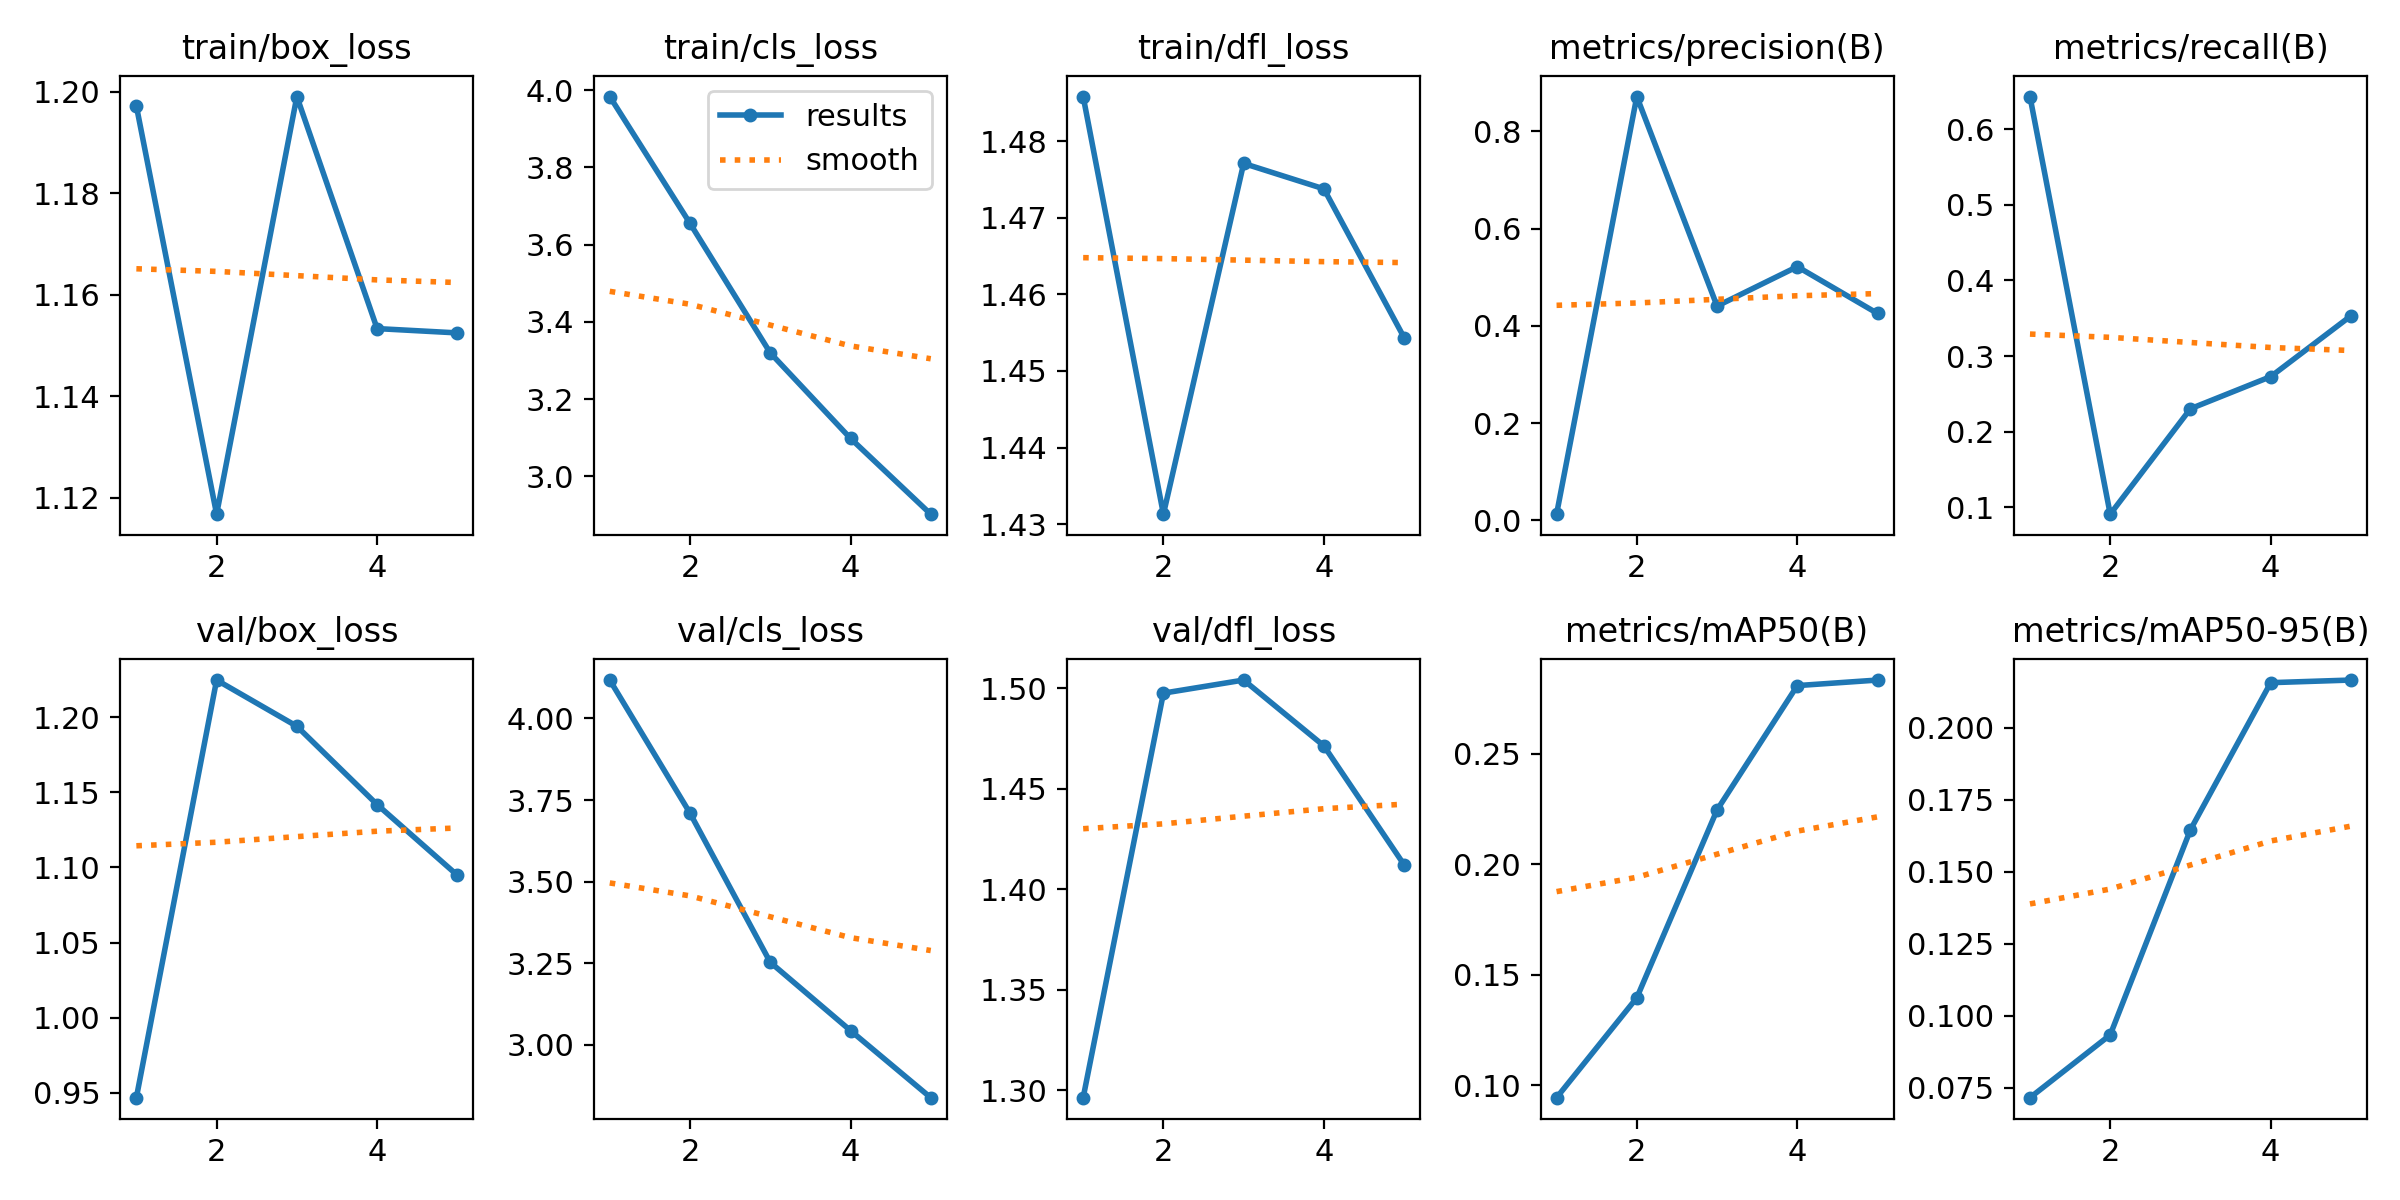

Source data for this figure (header and first rows):
epoch, time, train/box_loss, train/cls_loss, train/dfl_loss, metrics/precision(B), metrics/recall(B), metrics/mAP50(B), metrics/mAP50-95(B), val/box_loss, val/cls_loss, val/dfl_loss, lr/pg0, lr/pg1, lr/pg2
1, 115.7, 1.197, 3.984, 1.486, 0.01294, 0.6431, 0.09438, 0.07163, 0.9467, 4.118, 1.296, 0.0001919, 0.0001919, 0.0001919
2, 231.3, 1.117, 3.655, 1.431, 0.8719, 0.09106, 0.1396, 0.09342, 1.225, 3.71, 1.498, 0.0003111, 0.0003111, 0.0003111
3, 347, 1.199, 3.32, 1.477, 0.441, 0.2304, 0.2245, 0.1646, 1.194, 3.253, 1.504, 0.0003527, 0.0003527, 0.0003527
4, 461.7, 1.153, 3.098, 1.474, 0.522, 0.2729, 0.2807, 0.2157, 1.142, 3.044, 1.471, 0.0002387, 0.0002387, 0.0002387
5, 576.4, 1.153, 2.902, 1.454, 0.4257, 0.3533, 0.2832, 0.2166, 1.095, 2.838, 1.412, 0.0001223, 0.0001223, 0.0001223
